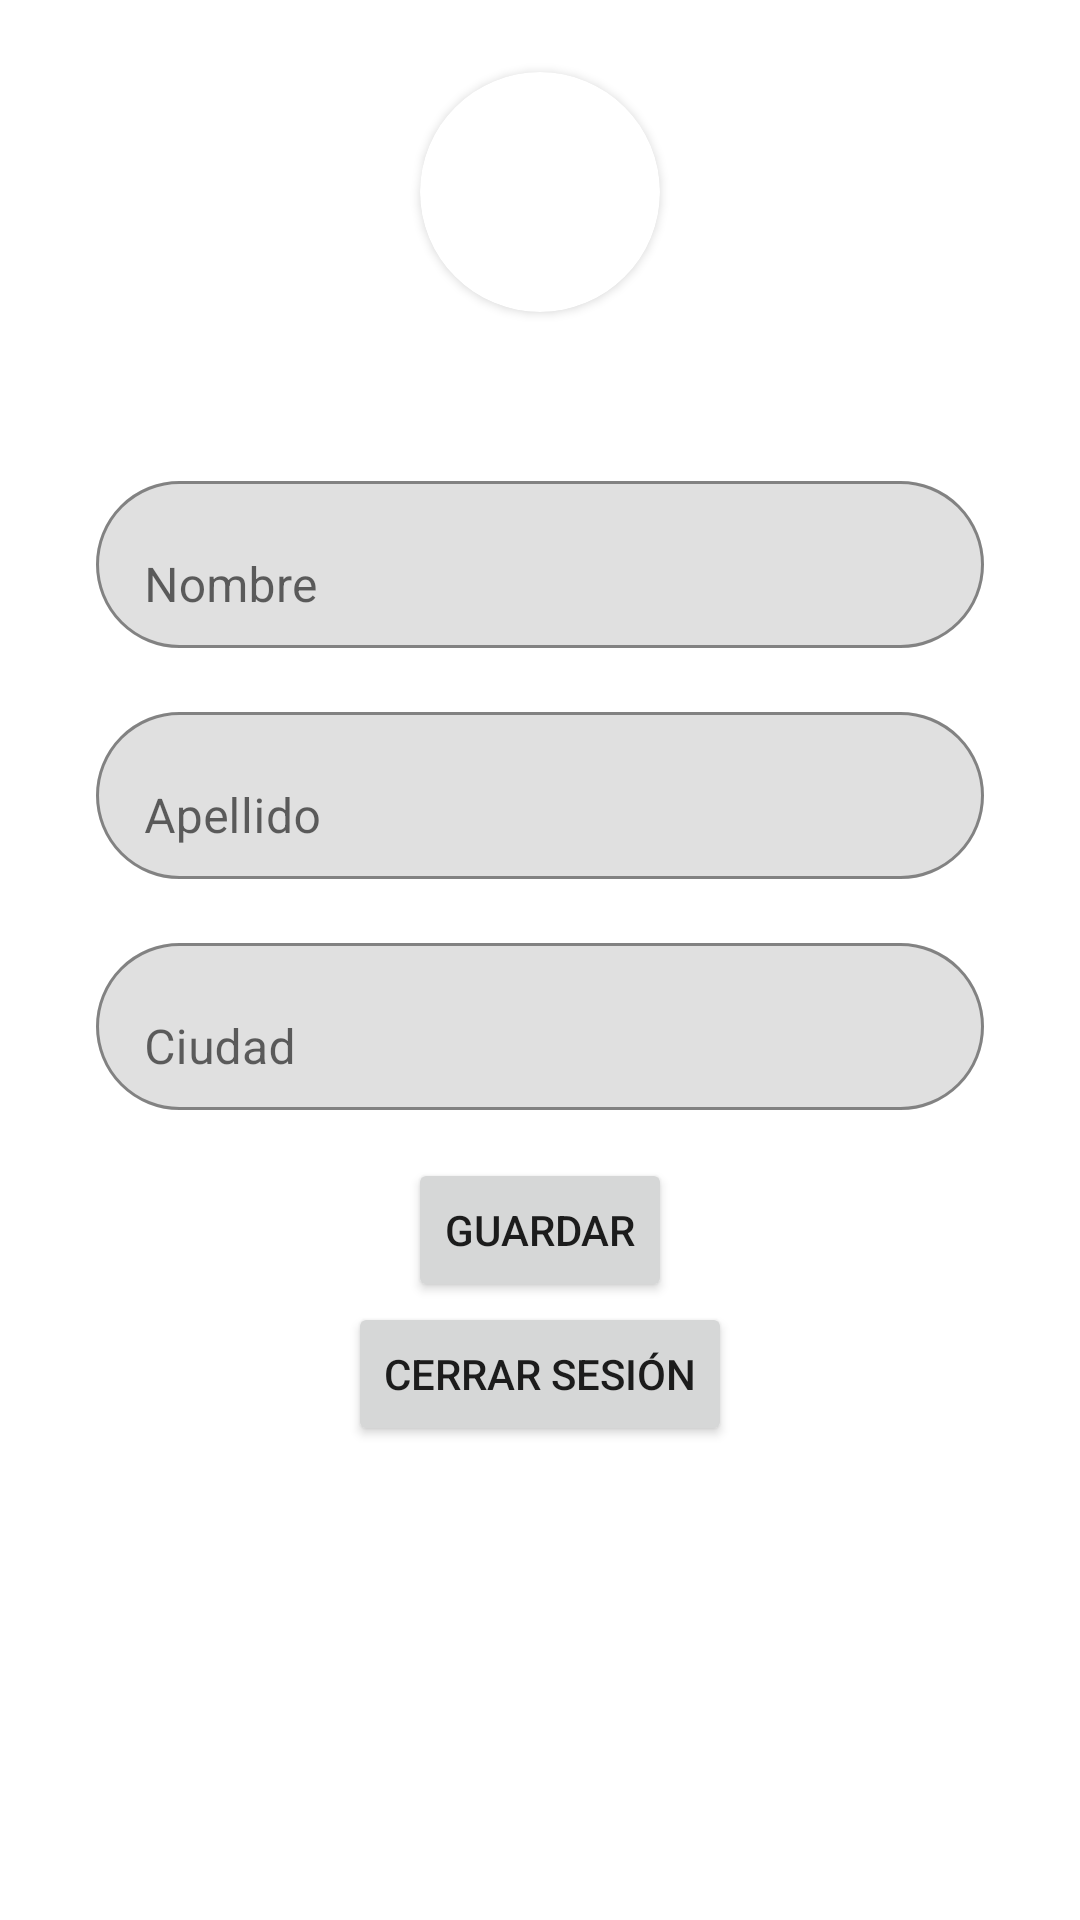

Produce the Android XML layout that renders to this screen, including the resource entries it uses.
<!-- AndroidManifest.xml: application theme Theme.Steaks -->
<!-- res/layout/fragment_perfil.xml -->
<?xml version="1.0" encoding="utf-8"?>
<androidx.constraintlayout.widget.ConstraintLayout
    xmlns:android="http://schemas.android.com/apk/res/android"
    xmlns:app="http://schemas.android.com/apk/res-auto"
    xmlns:tools="http://schemas.android.com/tools"
    android:layout_width="match_parent"
    android:layout_height="match_parent"
    tools:context="com.uth.steaks.ui.perfil.FragmentPerfil">


    <ScrollView
        android:layout_width="match_parent"
        android:layout_height="match_parent"
        app:layout_constraintBottom_toBottomOf="parent"
        app:layout_constraintEnd_toEndOf="parent"
        app:layout_constraintStart_toStartOf="parent"
        app:layout_constraintTop_toTopOf="parent">

        <LinearLayout
            android:layout_width="match_parent"
            android:layout_height="match_parent"
            android:gravity="center"
            android:orientation="vertical"
            android:paddingBottom="50dp">

            <androidx.cardview.widget.CardView
                android:id="@+id/cardView2"
                android:layout_width="80dp"
                android:layout_height="80dp"
                android:layout_marginTop="24dp"
                app:cardCornerRadius="50dp"
                app:layout_constraintEnd_toEndOf="parent"
                app:layout_constraintStart_toStartOf="parent"
                app:layout_constraintTop_toTopOf="parent">

                <ImageView
                    android:id="@+id/photoPerfil"
                    android:layout_width="match_parent"
                    android:layout_height="match_parent"
                    android:contentDescription="@string/todo"
                    android:src="@drawable/ic_baseline_account_circle_24" />
            </androidx.cardview.widget.CardView>

            <TextView
                android:id="@+id/txtPhone"
                android:layout_width="wrap_content"
                android:layout_height="wrap_content"
                android:layout_marginTop="16dp" />

            <com.google.android.material.textfield.TextInputLayout
                android:id="@+id/textInputLayout"
                android:layout_width="match_parent"
                android:layout_height="wrap_content"
                android:layout_marginStart="32dp"
                android:layout_marginTop="16dp"
                android:layout_marginEnd="32dp"
                app:boxBackgroundMode="outline"
                app:boxCornerRadiusBottomEnd="50dp"
                app:boxCornerRadiusBottomStart="50dp"
                app:boxCornerRadiusTopEnd="50dp"
                app:boxCornerRadiusTopStart="50dp"
                app:circularflow_defaultRadius="50dp">

                <com.google.android.material.textfield.TextInputEditText
                    android:id="@+id/txtNombre"
                    android:layout_width="match_parent"
                    android:layout_height="wrap_content"
                    android:hint="@string/nombre"
                    android:textColorHint="#616161"
                    tools:ignore="TextContrastCheck" />

            </com.google.android.material.textfield.TextInputLayout>

            <com.google.android.material.textfield.TextInputLayout
                android:id="@+id/textInputLayout2"
                android:layout_width="match_parent"
                android:layout_height="wrap_content"
                android:layout_marginStart="32dp"
                android:layout_marginTop="16dp"
                android:layout_marginEnd="32dp"
                app:boxBackgroundMode="outline"
                app:boxCornerRadiusBottomEnd="50dp"
                app:boxCornerRadiusBottomStart="50dp"
                app:boxCornerRadiusTopEnd="50dp"
                app:boxCornerRadiusTopStart="50dp"
                app:circularflow_defaultRadius="50dp">

                <com.google.android.material.textfield.TextInputEditText
                    android:id="@+id/txtApellido"
                    android:layout_width="match_parent"
                    android:layout_height="wrap_content"
                    android:hint="@string/apellido"
                    android:textColorHint="#616161"
                    tools:ignore="TextContrastCheck" />

            </com.google.android.material.textfield.TextInputLayout>

            <com.google.android.material.textfield.TextInputLayout
                android:id="@+id/textInputLayout3"
                android:layout_width="match_parent"
                android:layout_height="wrap_content"
                android:layout_marginStart="32dp"
                android:layout_marginTop="16dp"
                android:layout_marginEnd="32dp"
                app:boxBackgroundMode="outline"
                app:boxCornerRadiusBottomEnd="50dp"
                app:boxCornerRadiusBottomStart="50dp"
                app:boxCornerRadiusTopEnd="50dp"
                app:boxCornerRadiusTopStart="50dp"
                app:circularflow_defaultRadius="50dp">

                <com.google.android.material.textfield.TextInputEditText
                    android:id="@+id/txtCiudad"
                    android:layout_width="match_parent"
                    android:layout_height="wrap_content"
                    android:hint="@string/ciudad"
                    android:textColorHint="#616161"
                    tools:ignore="DuplicateIds,TextContrastCheck" />

            </com.google.android.material.textfield.TextInputLayout>

            <Button
                android:id="@+id/btnGuardar"
                android:layout_width="wrap_content"
                android:layout_height="wrap_content"
                android:layout_marginTop="16dp"
                android:text="Guardar"
                app:layout_constraintEnd_toEndOf="parent"
                app:layout_constraintStart_toStartOf="parent"
                app:layout_constraintTop_toBottomOf="@+id/textInputLayout3" />

            <Button
                android:id="@+id/btnCerarSesion"
                android:layout_width="wrap_content"
                android:layout_height="wrap_content"
                android:layout_marginBottom="32dp"
                android:text="Cerrar Sesión"
                app:layout_constraintBottom_toBottomOf="parent"
                app:layout_constraintEnd_toEndOf="parent"
                app:layout_constraintStart_toStartOf="parent"
                app:layout_constraintTop_toBottomOf="@+id/btnGuardar" />

        </LinearLayout>
    </ScrollView>
</androidx.constraintlayout.widget.ConstraintLayout>
<!-- resources referenced by this layout -->
<resources>
  <string name="apellido">Apellido</string>
  <string name="ciudad">Ciudad</string>
  <string name="nombre">Nombre</string>
  <string name="todo">TODO</string>
  <style name="Theme.Steaks" parent="Theme.MaterialComponents.DayNight.DarkActionBar">
          
          <item name="colorPrimary">@color/purple_500</item>
          <item name="colorPrimaryVariant">@color/purple_700</item>
          <item name="colorOnPrimary">@color/white</item>
          
          <item name="colorSecondary">@color/teal_200</item>
          <item name="colorSecondaryVariant">@color/teal_700</item>
          <item name="colorOnSecondary">@color/black</item>
          
          <item name="android:statusBarColor" tools:targetApi="l">?attr/colorPrimaryVariant</item>
          
      </style>
  <!-- not gathered from this repository: default colours our renderer supplied (Android Studio template values) -->
  <color name="purple_500">#FF6200EE</color>
  <color name="purple_700">#FF3700B3</color>
  <color name="teal_200">#FF03DAC5</color>
  <color name="teal_700">#FF018786</color>
  <color name="black">#FF000000</color>
  <color name="white">#FFFFFFFF</color>
</resources>
